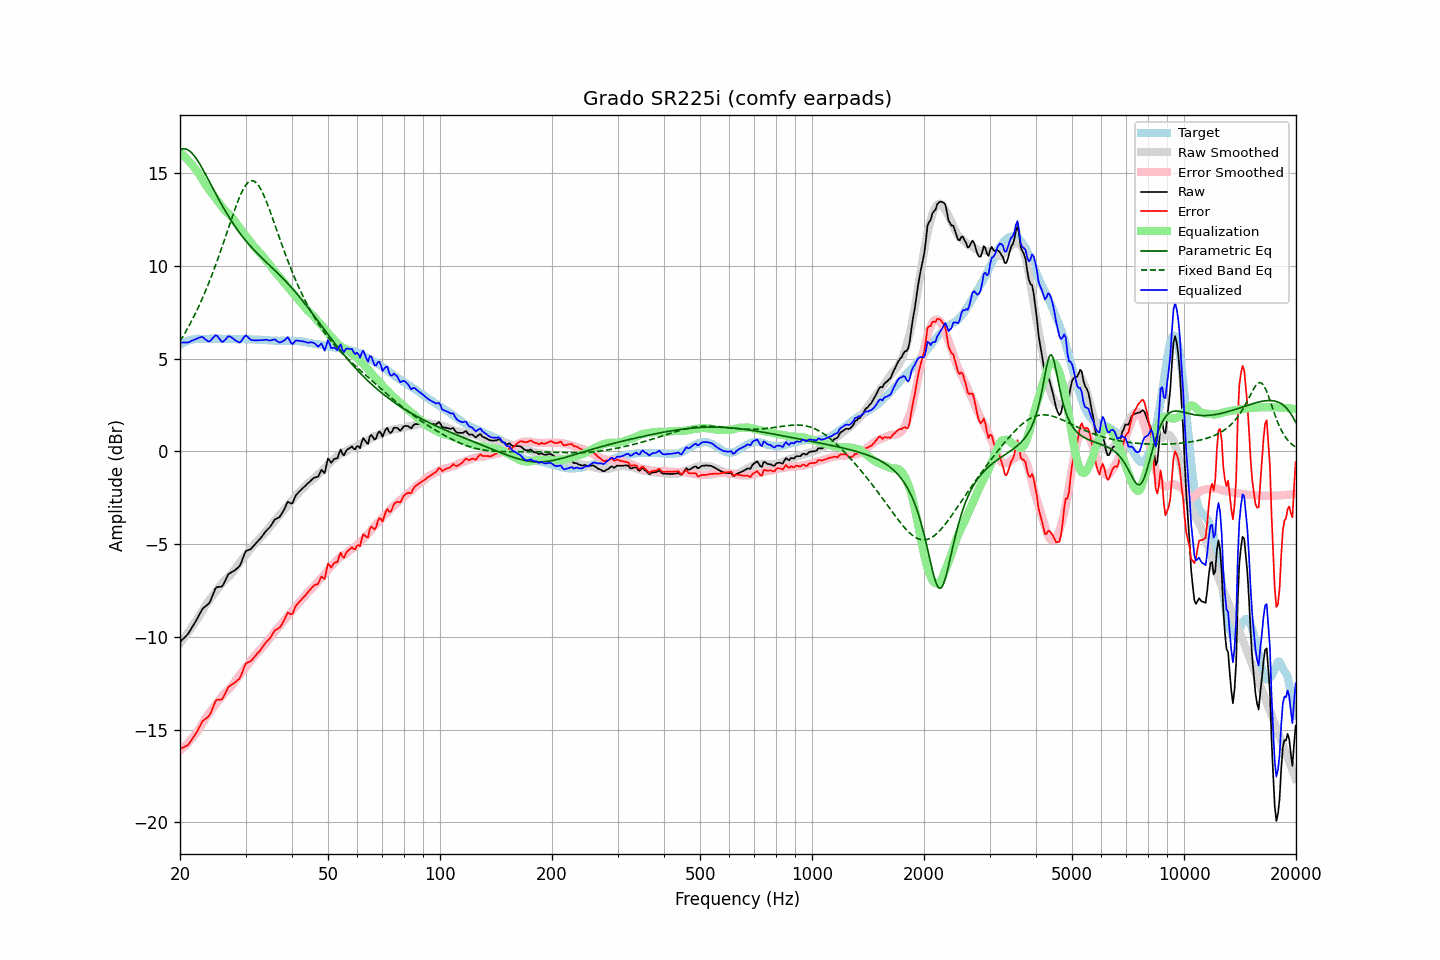

The table this chart was drawn from, first rows:
frequency, raw, error, smoothed, error_smoothed, equalization, parametric_eq, fixed_band_eq, equalized_raw, equalized_smoothed, target
20.00, -10.28, -16.05, -10.34, -16.14, 16.14, 16.27, 5.94, 5.86, 5.80, 5.77
20.20, -10.19, -16.01, -10.23, -16.06, 16.06, 16.31, 6.08, 5.87, 5.83, 5.82
20.40, -10.10, -15.97, -10.12, -15.98, 15.98, 16.33, 6.23, 5.88, 5.87, 5.87
20.61, -10.02, -15.92, -10.00, -15.90, 15.90, 16.33, 6.38, 5.88, 5.90, 5.89
20.81, -9.93, -15.88, -9.88, -15.81, 15.81, 16.31, 6.53, 5.88, 5.93, 5.95
21.02, -9.84, -15.83, -9.76, -15.72, 15.72, 16.26, 6.68, 5.88, 5.96, 5.98
21.23, -9.70, -15.71, -9.64, -15.62, 15.62, 16.21, 6.84, 5.92, 5.98, 6.00
21.44, -9.56, -15.58, -9.52, -15.52, 15.52, 16.13, 7.01, 5.96, 6.00, 6.02
21.66, -9.42, -15.47, -9.39, -15.42, 15.42, 16.04, 7.17, 5.99, 6.03, 6.04
21.87, -9.28, -15.33, -9.27, -15.31, 15.31, 15.93, 7.35, 6.03, 6.04, 6.05
22.09, -9.13, -15.20, -9.14, -15.20, 15.20, 15.82, 7.52, 6.07, 6.06, 6.07
22.31, -8.97, -15.05, -9.01, -15.08, 15.08, 15.69, 7.71, 6.11, 6.07, 6.08
22.54, -8.80, -14.88, -8.88, -14.95, 14.95, 15.55, 7.89, 6.15, 6.08, 6.08
22.76, -8.64, -14.72, -8.73, -14.81, 14.81, 15.40, 8.08, 6.17, 6.08, 6.08
22.99, -8.48, -14.55, -8.58, -14.66, 14.66, 15.25, 8.28, 6.18, 6.08, 6.07
23.22, -8.41, -14.48, -8.43, -14.52, 14.52, 15.09, 8.48, 6.10, 6.08, 6.07
23.45, -8.34, -14.41, -8.29, -14.38, 14.38, 14.93, 8.68, 6.04, 6.08, 6.07
23.69, -8.27, -14.35, -8.17, -14.25, 14.25, 14.77, 8.89, 5.98, 6.08, 6.08
23.92, -8.20, -14.28, -8.05, -14.13, 14.13, 14.60, 9.11, 5.93, 6.08, 6.08
24.16, -8.04, -14.12, -7.93, -14.02, 14.02, 14.44, 9.33, 5.98, 6.08, 6.09
24.40, -7.82, -13.91, -7.82, -13.90, 13.90, 14.27, 9.55, 6.08, 6.08, 6.09
24.65, -7.61, -13.70, -7.70, -13.79, 13.79, 14.11, 9.78, 6.17, 6.08, 6.08
24.89, -7.40, -13.48, -7.59, -13.67, 13.67, 13.94, 10.02, 6.27, 6.08, 6.08
25.14, -7.31, -13.39, -7.47, -13.56, 13.56, 13.78, 10.26, 6.24, 6.08, 6.08
25.39, -7.30, -13.39, -7.36, -13.44, 13.44, 13.62, 10.50, 6.14, 6.08, 6.09
25.65, -7.30, -13.39, -7.24, -13.33, 13.33, 13.46, 10.75, 6.02, 6.09, 6.09
25.91, -7.29, -13.37, -7.13, -13.21, 13.21, 13.30, 11.00, 5.92, 6.08, 6.08
26.16, -7.17, -13.25, -7.02, -13.10, 13.10, 13.15, 11.26, 5.94, 6.08, 6.08
26.43, -6.99, -13.07, -6.93, -13.01, 13.01, 13.00, 11.51, 6.01, 6.08, 6.08
26.69, -6.81, -12.89, -6.85, -12.93, 12.93, 12.85, 11.77, 6.12, 6.08, 6.07
26.96, -6.63, -12.72, -6.77, -12.85, 12.85, 12.71, 12.03, 6.22, 6.07, 6.08
27.23, -6.56, -12.64, -6.69, -12.76, 12.76, 12.57, 12.29, 6.20, 6.07, 6.08
27.50, -6.51, -12.59, -6.60, -12.67, 12.67, 12.44, 12.54, 6.16, 6.07, 6.08
27.77, -6.46, -12.53, -6.49, -12.56, 12.56, 12.30, 12.79, 6.10, 6.07, 6.07
28.05, -6.41, -12.48, -6.37, -12.44, 12.44, 12.17, 13.04, 6.02, 6.07, 6.07
28.33, -6.34, -12.40, -6.24, -12.31, 12.31, 12.05, 13.28, 5.97, 6.07, 6.06
28.62, -6.27, -12.33, -6.12, -12.19, 12.19, 11.93, 13.51, 5.91, 6.06, 6.05
28.90, -6.19, -12.25, -6.01, -12.07, 12.07, 11.81, 13.72, 5.88, 6.06, 6.06
29.19, -6.02, -12.07, -5.90, -11.96, 11.96, 11.69, 13.92, 5.94, 6.06, 6.05
29.48, -5.79, -11.86, -5.80, -11.86, 11.86, 11.58, 14.09, 6.07, 6.06, 6.07
29.78, -5.55, -11.61, -5.69, -11.75, 11.75, 11.47, 14.25, 6.20, 6.06, 6.06
30.08, -5.37, -11.44, -5.58, -11.64, 11.64, 11.37, 14.38, 6.26, 6.05, 6.06
30.38, -5.33, -11.38, -5.47, -11.52, 11.52, 11.26, 14.48, 6.19, 6.05, 6.05
30.68, -5.30, -11.35, -5.36, -11.41, 11.41, 11.16, 14.56, 6.10, 6.05, 6.05
30.99, -5.26, -11.31, -5.24, -11.29, 11.29, 11.06, 14.60, 6.03, 6.05, 6.05
31.30, -5.17, -11.22, -5.13, -11.18, 11.18, 10.97, 14.61, 6.00, 6.05, 6.05
31.61, -5.07, -11.11, -5.03, -11.07, 11.07, 10.88, 14.58, 6.00, 6.04, 6.04
31.93, -4.97, -11.01, -4.93, -10.97, 10.97, 10.78, 14.53, 6.00, 6.04, 6.04
32.24, -4.88, -10.91, -4.84, -10.88, 10.88, 10.70, 14.44, 6.00, 6.03, 6.03
32.57, -4.78, -10.82, -4.75, -10.78, 10.78, 10.61, 14.33, 6.00, 6.03, 6.03
32.89, -4.69, -10.72, -4.67, -10.69, 10.69, 10.52, 14.19, 6.00, 6.02, 6.03
33.22, -4.58, -10.60, -4.57, -10.59, 10.59, 10.44, 14.03, 6.01, 6.02, 6.02
33.55, -4.46, -10.48, -4.47, -10.48, 10.48, 10.35, 13.84, 6.02, 6.01, 6.02
33.89, -4.34, -10.34, -4.36, -10.37, 10.37, 10.27, 13.64, 6.03, 6.01, 6.00
34.23, -4.24, -10.25, -4.26, -10.26, 10.26, 10.19, 13.43, 6.02, 6.00, 6.01
34.57, -4.16, -10.16, -4.16, -10.16, 10.16, 10.10, 13.20, 6.00, 6.00, 6.00
34.92, -4.07, -10.06, -4.07, -10.06, 10.06, 10.02, 12.97, 5.99, 5.99, 5.99
35.27, -3.94, -9.93, -3.96, -9.95, 9.95, 9.94, 12.73, 6.01, 5.99, 5.99
35.62, -3.80, -9.79, -3.84, -9.83, 9.83, 9.86, 12.48, 6.03, 5.99, 5.98
35.97, -3.66, -9.64, -3.73, -9.71, 9.71, 9.77, 12.23, 6.05, 5.98, 5.98
... 635 more rows
